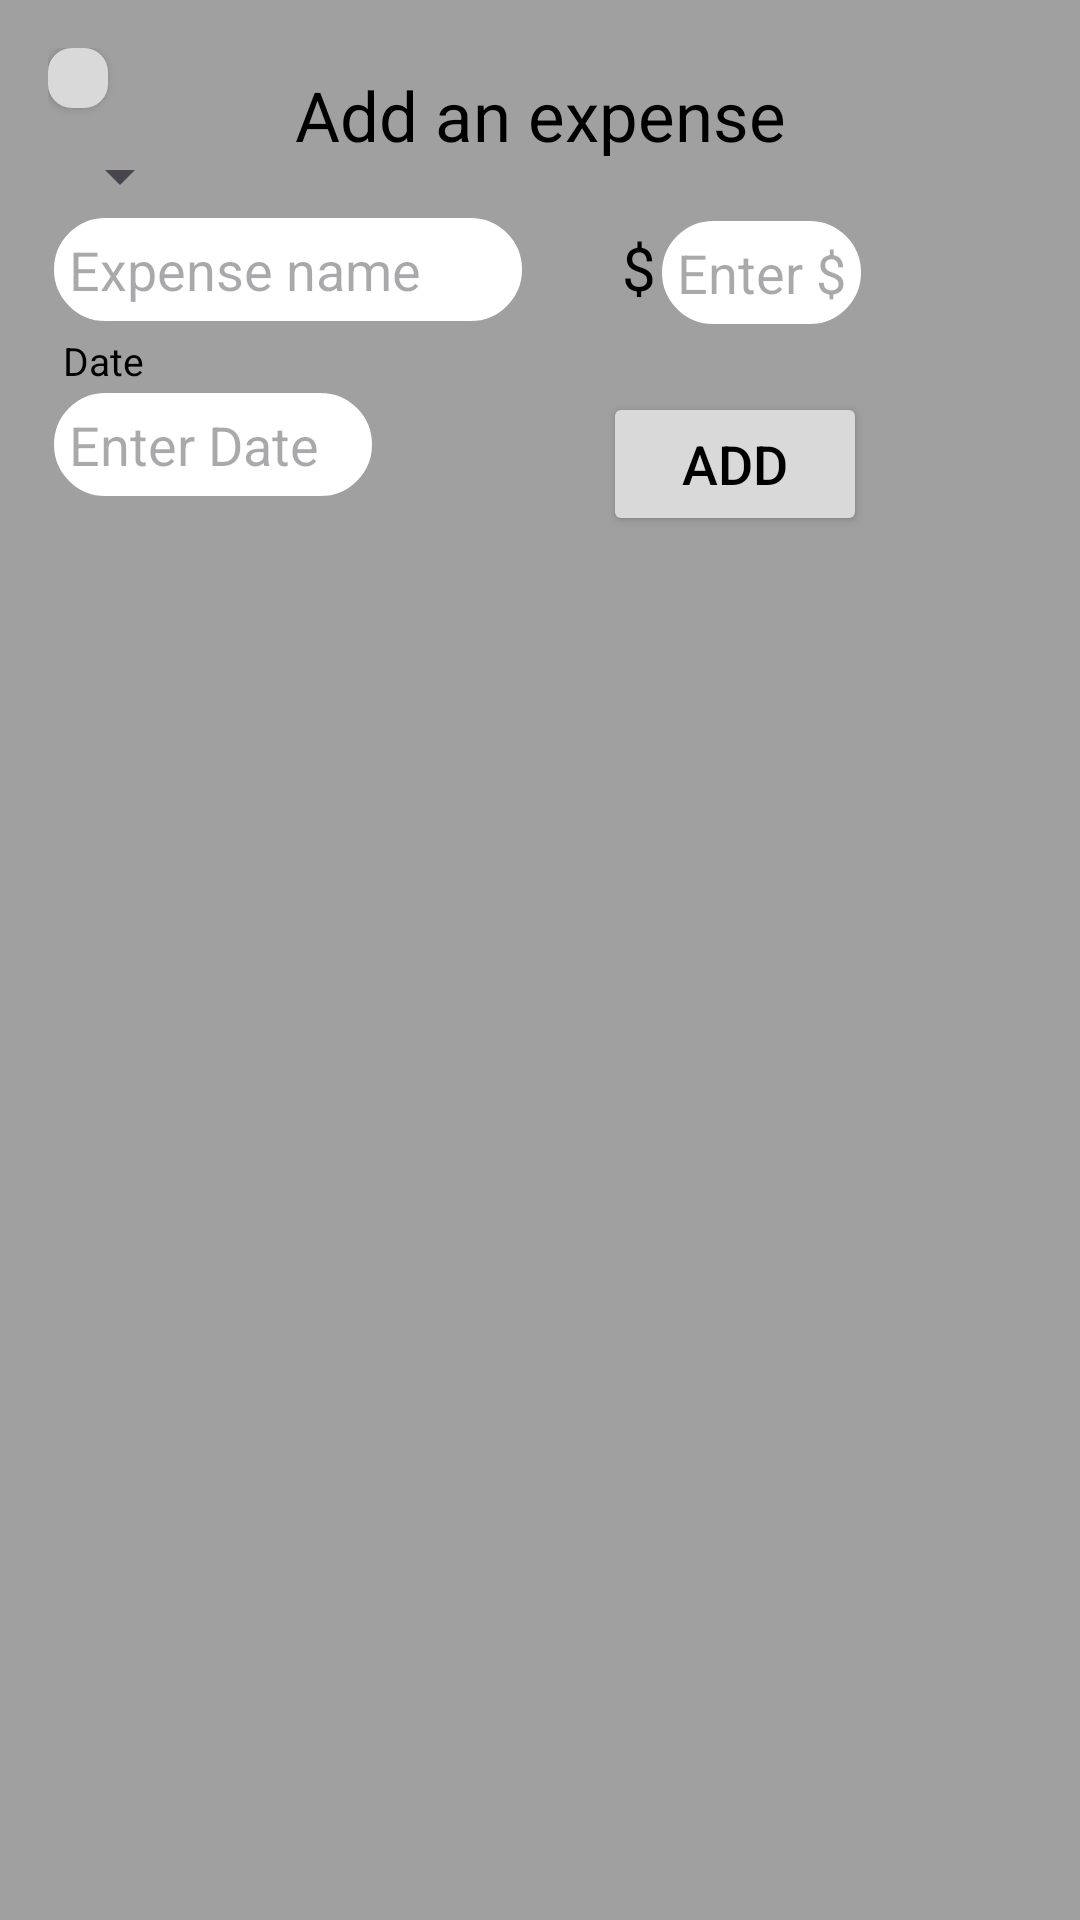

This screen was rendered from an Android layout file. Write that file and the resources it references.
<!-- AndroidManifest.xml: application theme Theme.Budget -->
<!-- res/layout/fragment_exp_pop_up.xml -->
<?xml version="1.0" encoding="utf-8"?>
<androidx.constraintlayout.widget.ConstraintLayout xmlns:android="http://schemas.android.com/apk/res/android"
    xmlns:tools="http://schemas.android.com/tools"
    android:layout_width="wrap_content"
    android:layout_height="wrap_content"
    android:padding="16dp"
    android:background="#A0A0A0"
    android:backgroundTint="#A0A0A0"
    android:textColor="@color/black"
    xmlns:app="http://schemas.android.com/apk/res-auto"
    tools:context=".ExpPopUpFragment">

    
    <ImageView
        android:id="@+id/exp_imgClose"
        android:layout_width="20dp"
        android:layout_height="20dp"
        android:background="@drawable/close_dialog_background"
        android:src="@drawable/close_dialog"
        app:layout_constraintTop_toTopOf="parent"
        app:layout_constraintStart_toStartOf="parent"
        android:elevation="2dp"/>
    
    

    <TextView
        android:id="@+id/txtView_exp"
        android:layout_width="wrap_content"
        android:layout_height="wrap_content"
        android:padding="7dp"
        android:text="Add an expense"
        android:textSize="23dp"
        android:textColor="@color/black"
        android:backgroundTint="#A0A0A0"
        android:clickable="false"
        app:layout_constraintStart_toStartOf="parent"
        app:layout_constraintEnd_toEndOf="parent"
        app:layout_constraintTop_toTopOf="parent" />

    <Spinner
        android:id="@+id/exp_spinner"
        android:layout_width="wrap_content"
        android:layout_height="wrap_content"
        app:layout_constraintBottom_toTopOf="@id/et_exp_expense"
        app:layout_constraintStart_toStartOf="@id/et_exp_expense" />

    
    <EditText
        android:id="@+id/et_exp_expense"
        android:layout_width="160dp"
        android:layout_height="wrap_content"
        android:layout_marginTop="10dp"
        android:padding="7dp"
        android:background="@drawable/custom_edit_text_cut"
        android:maxLength="14"
        android:hint="Expense name"
        app:layout_constraintStart_toStartOf="parent"
        app:layout_constraintTop_toBottomOf="@id/txtView_exp"/>

    
    <TextView
        android:layout_width="wrap_content"
        android:layout_height="wrap_content"
        android:text="$"
        android:textSize="20dp"
        android:layout_marginTop="15dp"
        android:textColor="@color/black"
        android:backgroundTint="#A0A0A0"
        android:clickable="false"
        app:layout_constraintTop_toBottomOf="@id/txtView_exp"
        app:layout_constraintEnd_toStartOf="@id/et_exp_moneyInput"/>

    <EditText
        android:id="@+id/et_exp_moneyInput"
        android:layout_width="wrap_content"
        android:layout_height="wrap_content"
        android:layout_marginTop="11dp"
        android:padding="7dp"
        android:inputType="numberDecimal"
        android:background="@drawable/custom_edit_text_cut"
        android:maxLength="5"
        android:hint="Enter $"
        app:layout_constraintEnd_toEndOf="@id/btn_exp_buttonEditText"
        app:layout_constraintTop_toBottomOf="@id/txtView_exp" />

    <TextView
        android:layout_width="wrap_content"
        android:layout_height="wrap_content"
        android:layout_marginStart="5dp"
        android:text="Date"
        android:textSize="13dp"
        android:textColor="@color/black"
        android:backgroundTint="#A0A0A0"
        android:clickable="false"
        app:layout_constraintBottom_toTopOf="@id/et_exp_date"
        app:layout_constraintStart_toStartOf="@id/et_exp_date"/>

    
    <EditText
        android:id="@+id/et_exp_date"
        android:layout_width="110dp"
        android:layout_height="wrap_content"
        android:layout_marginTop="20dp"
        android:inputType="date"
        android:padding="7dp"
        android:background="@drawable/custom_edit_text_cut"
        android:maxLength="10"
        android:hint="Enter Date"
        app:layout_constraintStart_toStartOf="@id/et_exp_expense"
        app:layout_constraintTop_toBottomOf="@id/et_exp_expense"/>

    <Button
        android:id="@+id/btn_exp_buttonEditText"
        android:layout_width="wrap_content"
        android:layout_height="wrap_content"
        android:layout_marginTop="60dp"
        android:layout_marginStart="25dp"
        android:backgroundTint="#D9D9D9"
        android:textColor="@color/black"
        android:textSize="18sp"
        android:text="Add"
        app:layout_constraintStart_toEndOf="@id/et_exp_expense"
        app:layout_constraintTop_toTopOf="@id/et_exp_expense"/>

</androidx.constraintlayout.widget.ConstraintLayout>
<!-- resources referenced by this layout -->
<resources>
  <color name="black">#FF000000</color>
  <!-- drawable close_dialog_background (drawable) -->
  <?xml version="1.0" encoding="utf-8"?>
  <shape xmlns:android="http://schemas.android.com/apk/res/android">
  
      <corners android:radius="8dp" />
      <solid android:color="#D9D9D9"/>
  </shape>
  <!-- drawable custom_edit_text_cut (drawable) -->
  <?xml version="1.0" encoding="utf-8"?>
  <selector xmlns:android="http://schemas.android.com/apk/res/android">
  
  
      
      <item android:state_enabled="true" android:state_focused="true">
          <shape android:shape="rectangle">
              <corners
                  android:radius="190dp"/>
              <solid android:color="@android:color/white" />
              <stroke android:width="2dp" android:color="#ffffff" />
          </shape>
      </item>
  
      
      <item android:state_enabled="true">
          <shape android:shape="rectangle">
              <corners
                  android:radius="190dp"/>
              <solid android:color="@android:color/white" />
              <stroke android:width="2dp" android:color="#a0a0a0" />
          </shape>
      </item>
  
  </selector>
  <style name="Theme.Budget" parent="Base.Theme.Budget" />
  <style name="Base.Theme.Budget" parent="Theme.Material3.DayNight.NoActionBar">
          
          
  
  
  
  
  
      </style>
</resources>
